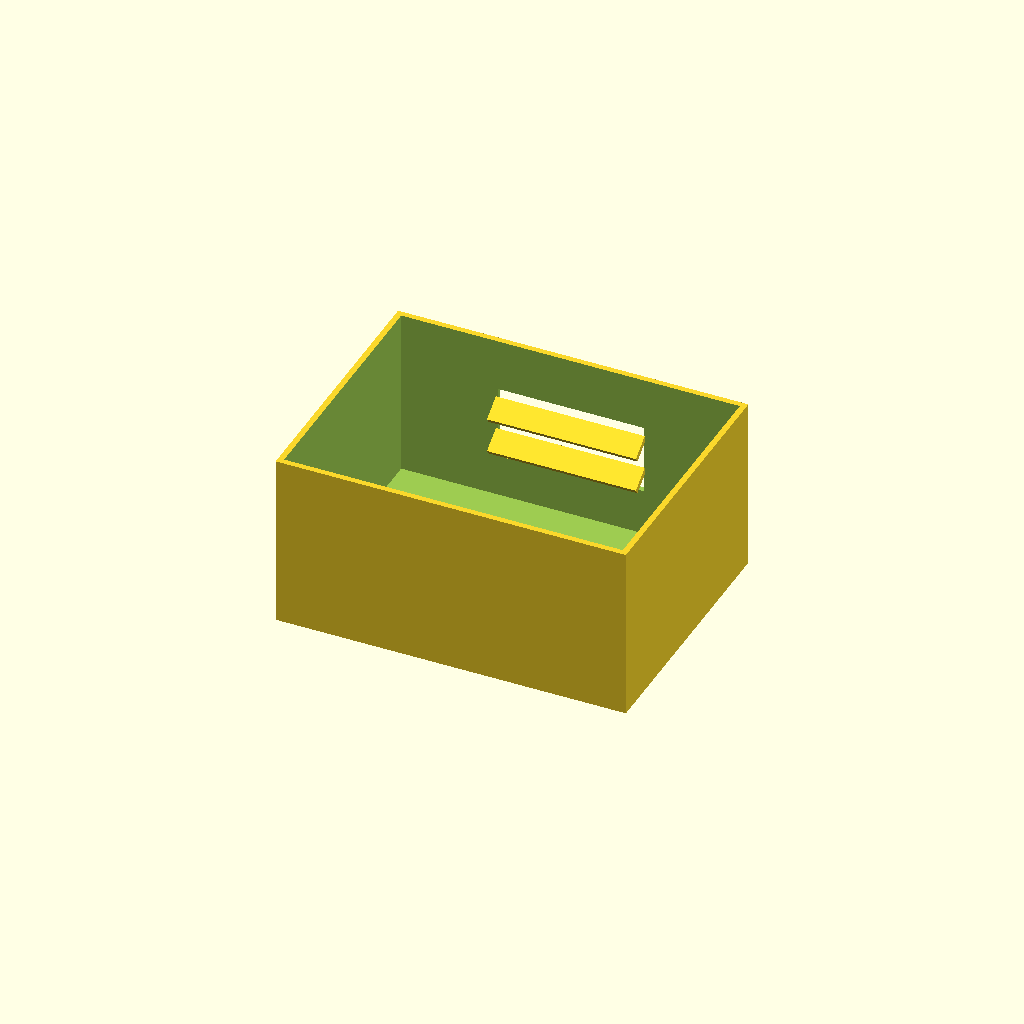
Cell 1: rendered with the file's own defaults.
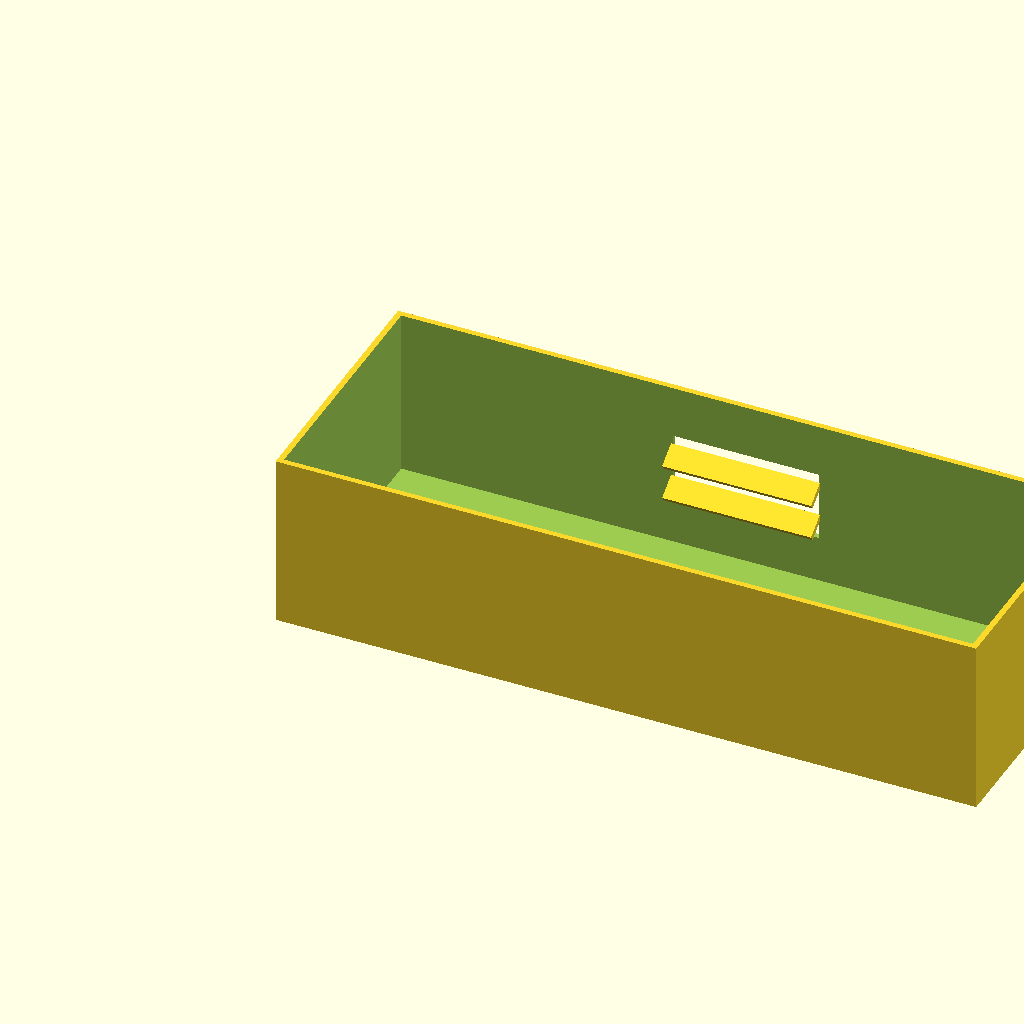
Cell 2: box_l = 240 (everything else at default).
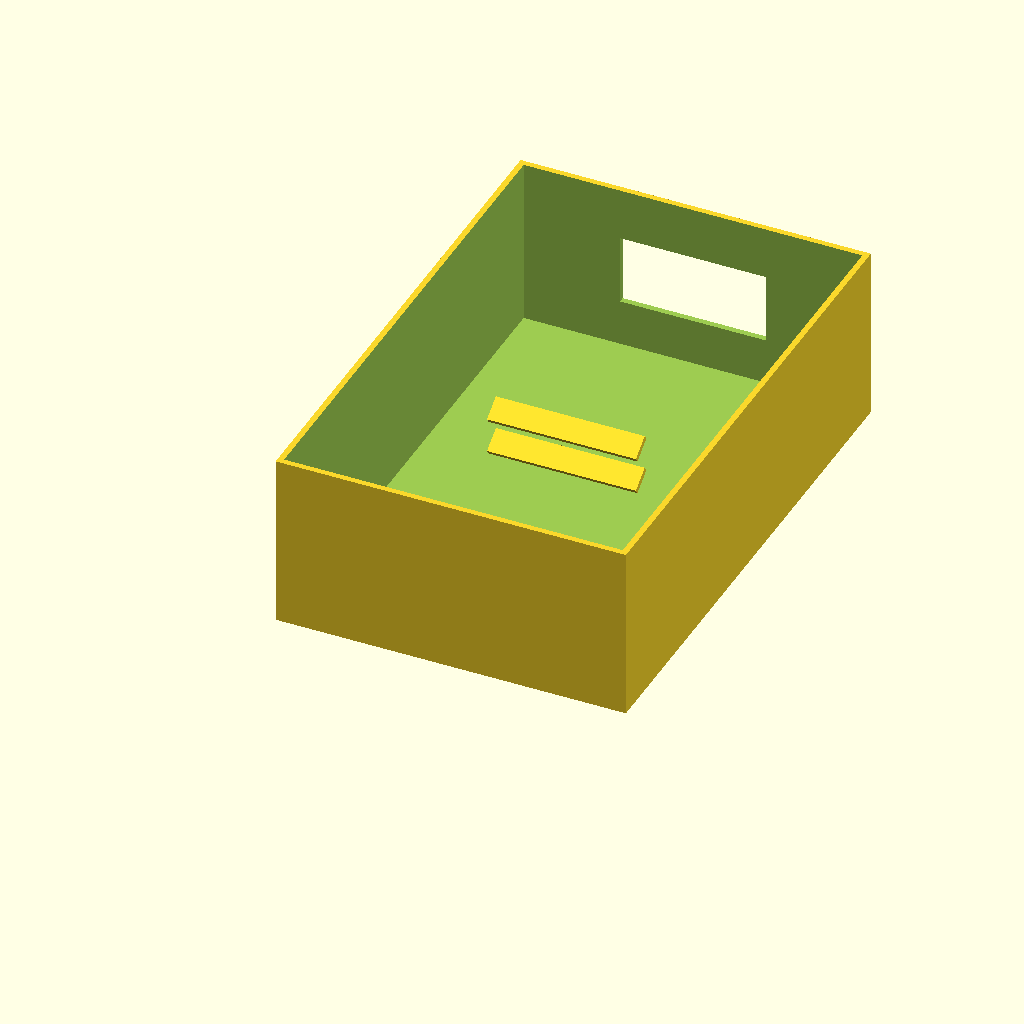
Cell 3: box_w = 180 (everything else at default).
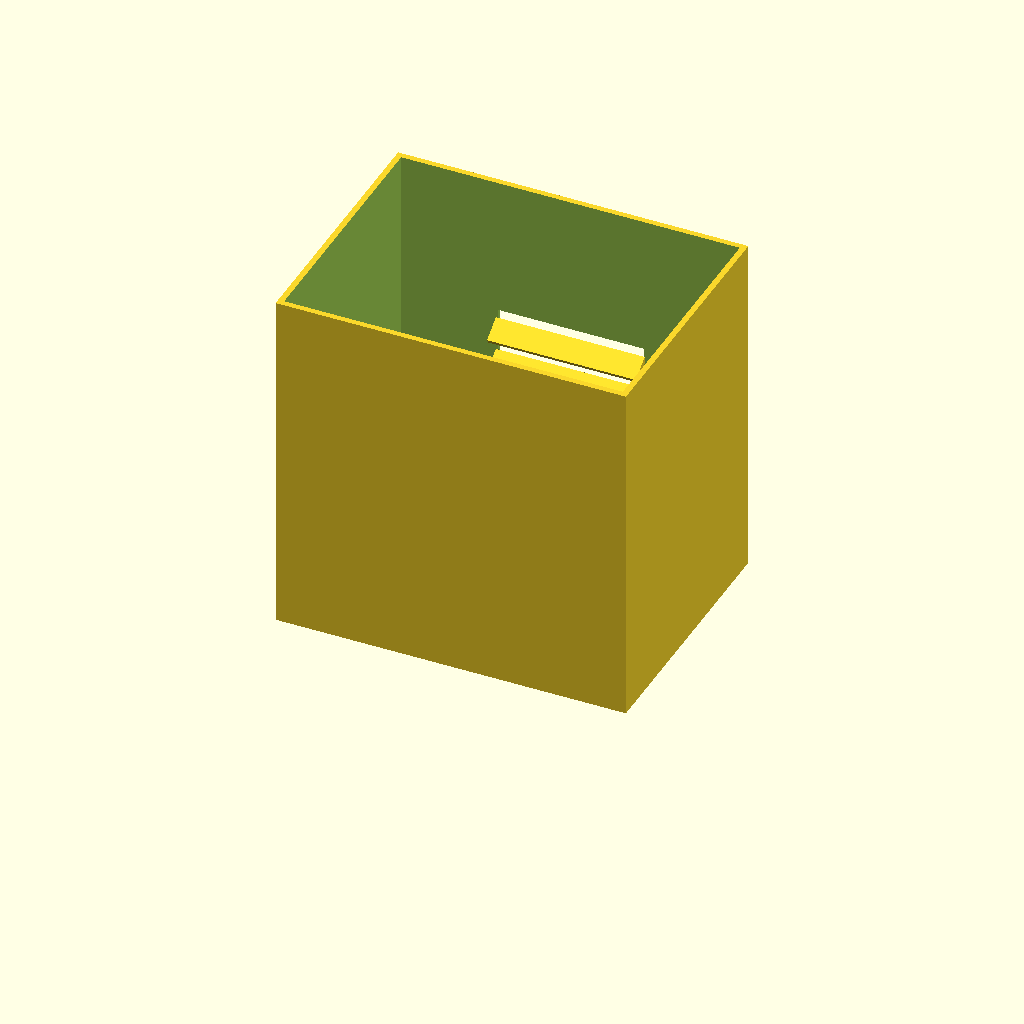
Cell 4: the same model with box_h = 120.
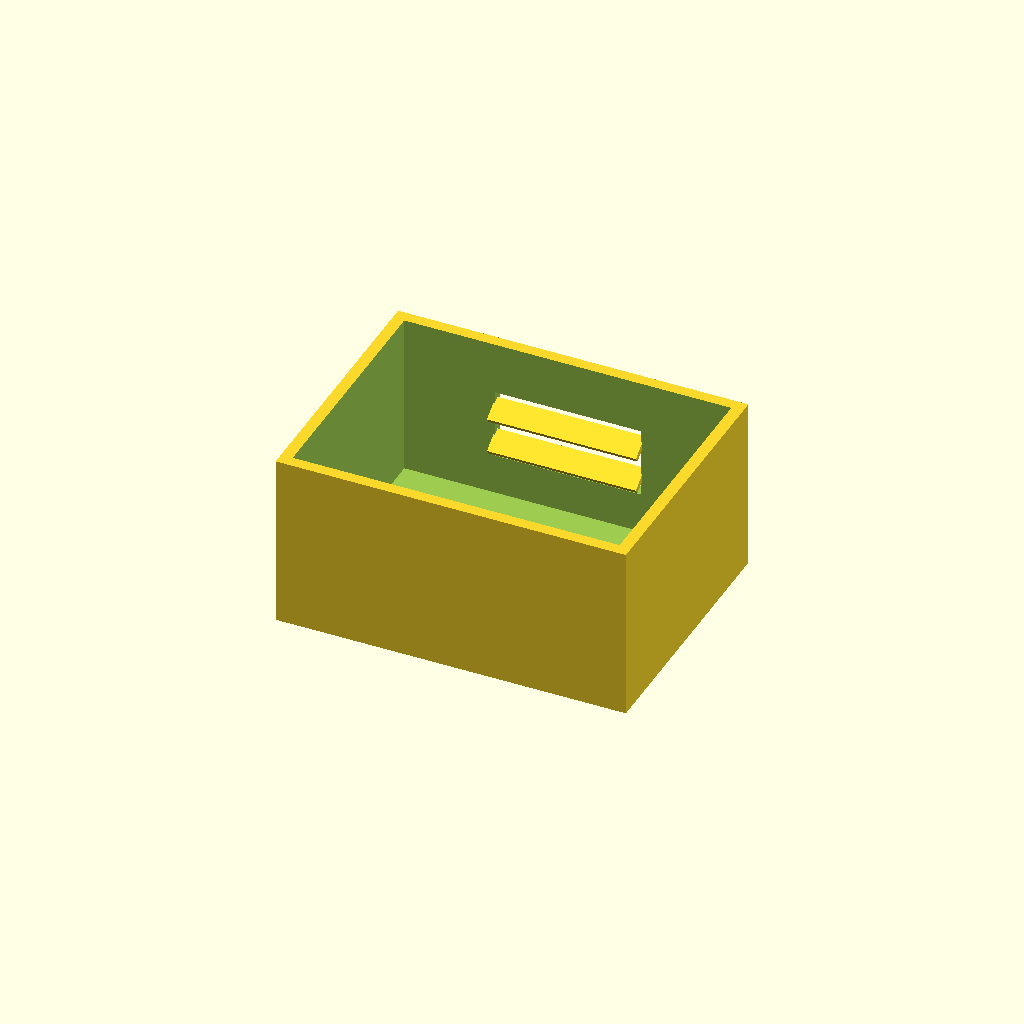
Cell 5 — wall_t set to 4, the other parameters unchanged.
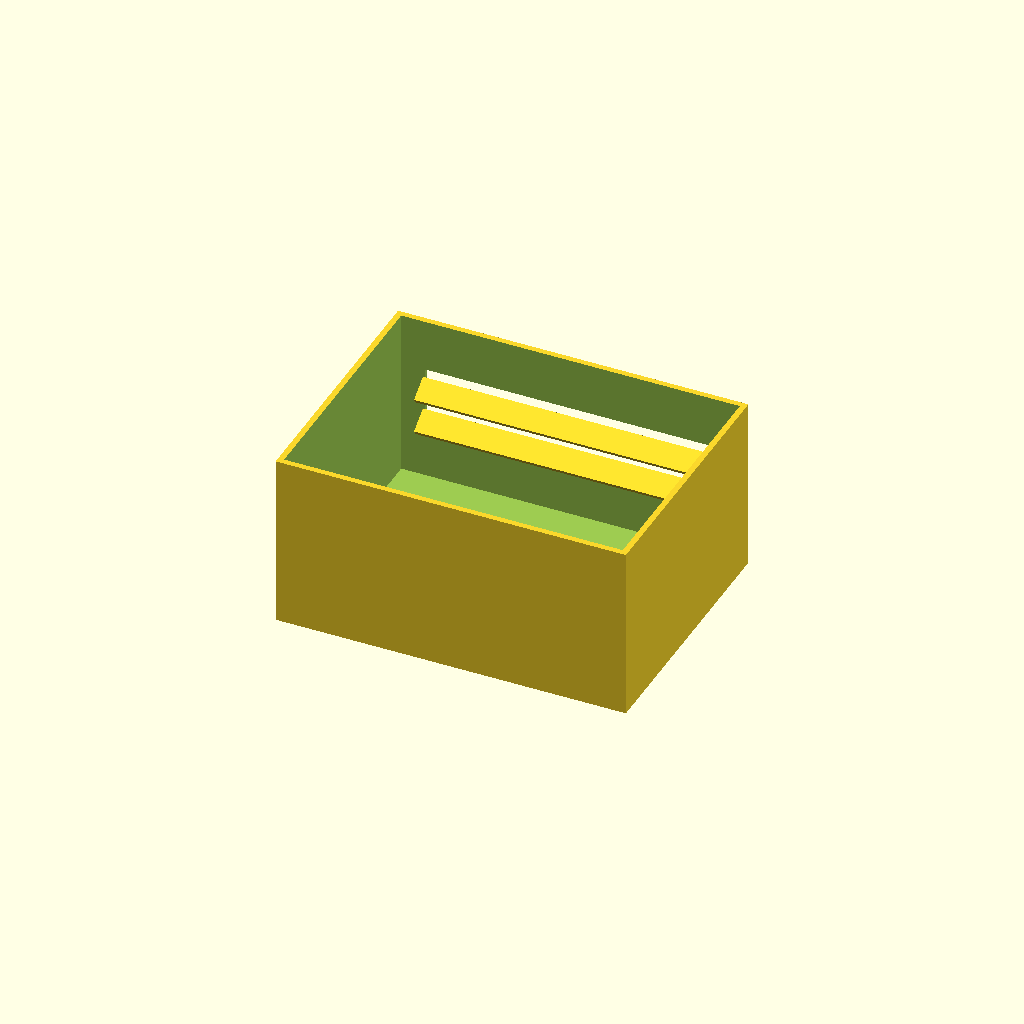
Cell 6: win_l = 100 (everything else at default).
One fixed orthographic camera (rotation 55°, 0°, 25°; colour scheme Cornfield) for every cell.
The OpenSCAD source (optional_data/data/solid2/ventbox/part_0032.scad):
$fn = 32;

// ----------------------------------------------------------------------
// Vent box: louvers enclosure
// ----------------------------------------------------------------------

// --- parameters (mm) ---
box_l = 120;              // box length, X
box_w = 90;               // box width, Y
box_h = 60;               // box height, Z
wall_t = 2;               // shell wall thickness
win_l = 50;               // vent window width, X
win_h = 24;               // vent window height, Z
slat_t = 2;               // louver slat thickness
slat_d = 8;               // louver slat depth
slat_a = 35;              // louver slat angle, degrees
slat_pitch = 12;          // louver pitch
slat_yc = 85.15;          // slat centreline Y
fit_tol = 0.1;            // tolerance for press fits, mm
free_tol = 0.3;           // tolerance for clearance fits, mm

win_z0 = (box_h - win_h) / 2;  // window lower edge Z
n_slats = 2;  // louver count
slat_z0 = win_z0 + (win_h - (n_slats - 1) * slat_pitch) / 2;

difference() {
  union() {
    difference() {
      cube([box_l, box_w, box_h]);
  translate([wall_t, wall_t, wall_t])
    cube([box_l - 2 * wall_t, box_w - 2 * wall_t, box_h]);
  translate([(box_l - win_l) / 2, box_w - wall_t - 1, win_z0])
    cube([win_l, wall_t + 2, win_h]);
    }
    for (i = [0 : n_slats - 1])
      translate([box_l / 2, slat_yc, slat_z0 + i * slat_pitch])
        rotate([slat_a, 0, 0])
          cube([win_l + 1, slat_d, slat_t], center = true);
  }
}
Parameter table extracted from the source (name, type, default, range or options):
box_l: number, default 120
box_w: number, default 90
box_h: number, default 60
wall_t: number, default 2
win_l: number, default 50
win_h: number, default 24
slat_t: number, default 2
slat_d: number, default 8
slat_a: number, default 35
slat_pitch: number, default 12
slat_yc: number, default 85.15
fit_tol: number, default 0.1
free_tol: number, default 0.3
n_slats: number, default 2
